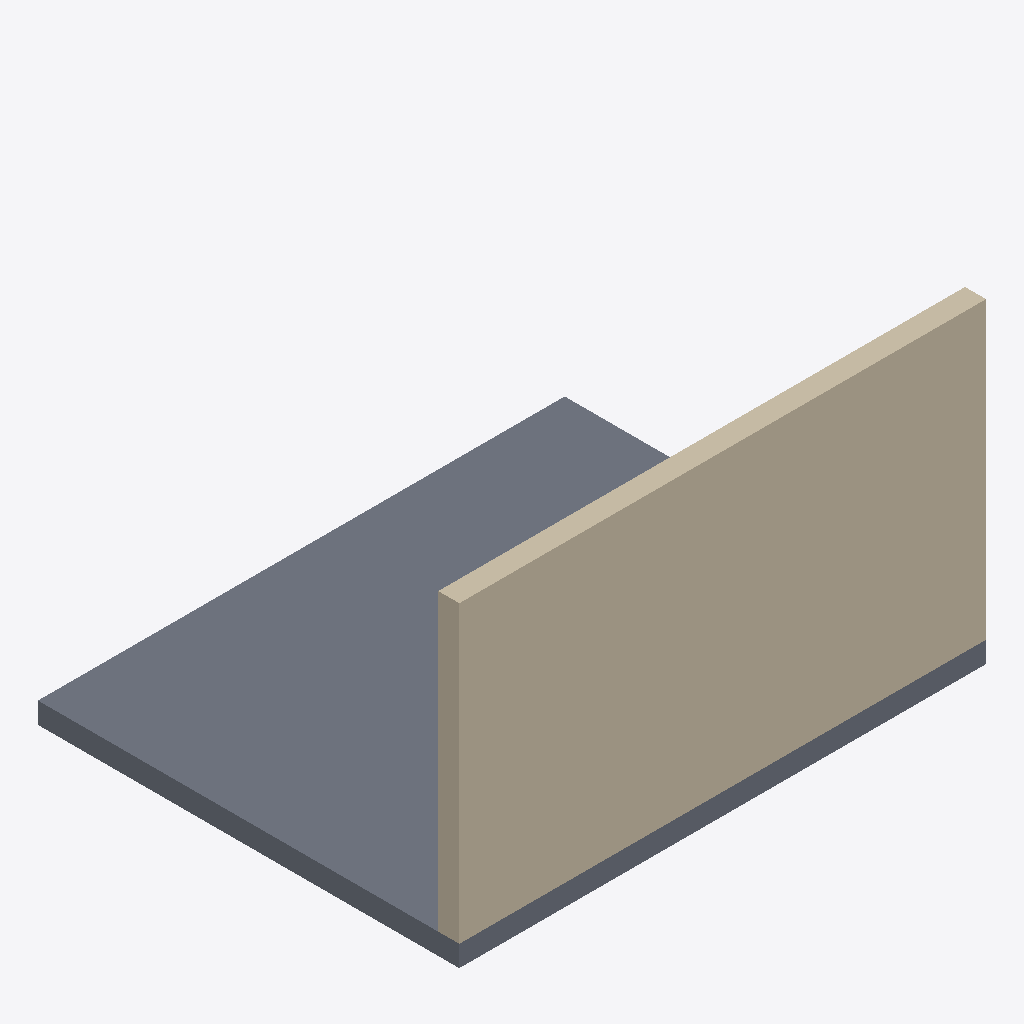
Isometric view of an IFC building model (IFC-SPF (STEP), schema IFC4, length unit millimetre), seen from the south-west, elements coloured by IFC class: 1 wall (beige), 1 slab (grey).
Extent 5.0 m × 4.0 m × 3.0 m (x, y, z). Storeys (2): Rez at 0.00 m; Etage at 3.00 m. Elements (2): 1 IfcSlab, 1 IfcWall.

HEADER;
FILE_DESCRIPTION(('ViewDefinition [ReferenceView]'),'2;1');
FILE_NAME('mini.ifc','2026-10-16T12:00:00',('CAD Viewer'),('Tests'),'','','');
FILE_SCHEMA(('IFC4'));
ENDSEC;
DATA;
#1=IFCPROJECT('0YvctVUKr0kugbFTf53O9L',$,'Projet test',$,$,$,$,(#20),#10);
#30=IFCSITE('1sxPXXF0b7jPWn2zOwHnHB',$,'Site',$,$,#31,$,$,.ELEMENT.,$,$,$,$,$);
#40=IFCBUILDING('2BjXU3Yxn7qPUkqgcKFxQn',$,'Batiment',$,$,#41,$,$,.ELEMENT.,$,$,$);
#50=IFCBUILDINGSTOREY('3cI1HKkp53_gFUkrYn9OJ5',$,'Rez',$,$,#51,$,$,.ELEMENT.,0.0);
#52=IFCBUILDINGSTOREY('0DnWkDJtL1sgP1M7oRtmwz',$,'Etage',$,$,#53,$,$,.ELEMENT.,3000.0);
#100=IFCWALL('0Yp3r4DCv9TvTFL7u1mbeM',$,'Mur',$,$,#101,#110,$,$);
#200=IFCSLAB('2Q6ULW_lH4Bh4PHmqKm7ZF',$,'Dalle',$,$,#201,#210,$,.FLOOR.);
ENDSEC;
